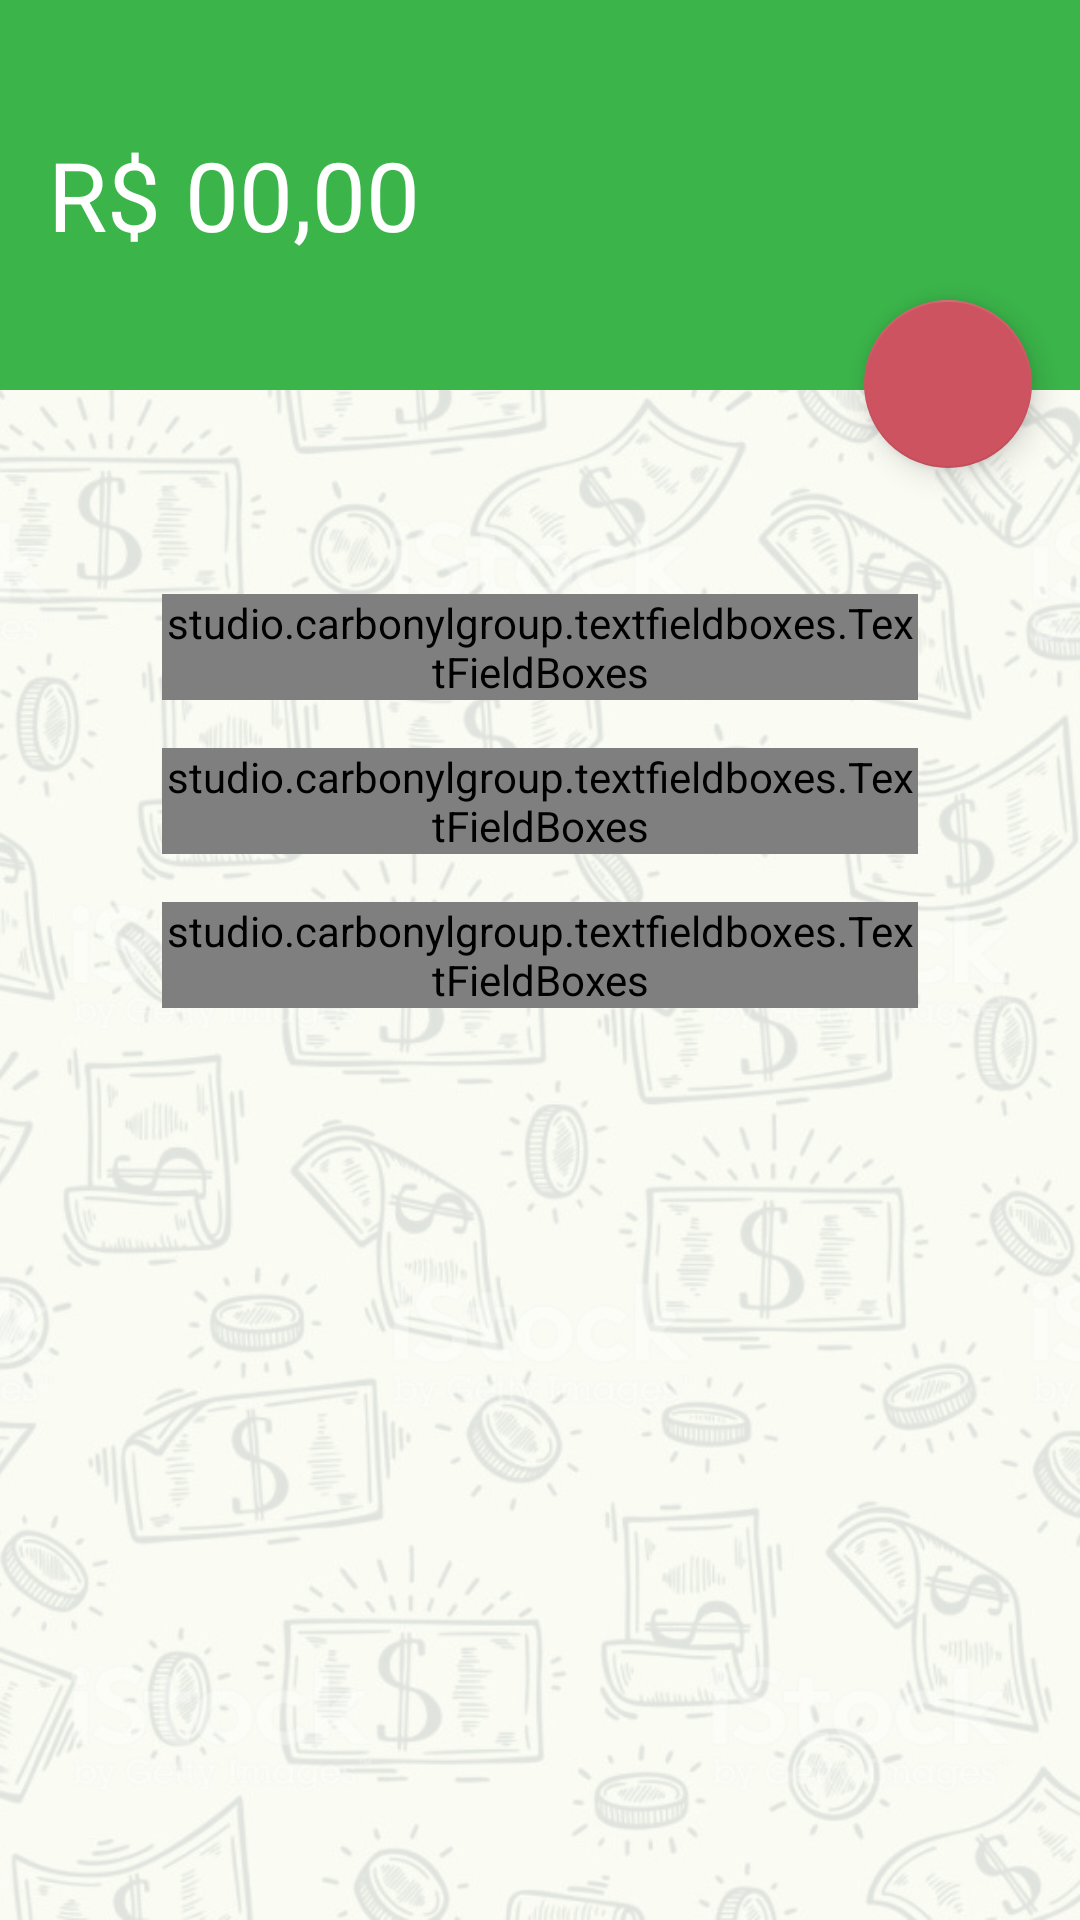

This screen was rendered from an Android layout file. Write that file and the resources it references.
<!-- AndroidManifest.xml: application theme AppTheme -->
<!-- res/layout/activity_receita.xml -->
<?xml version="1.0" encoding="utf-8"?>
<android.support.constraint.ConstraintLayout xmlns:android="http://schemas.android.com/apk/res/android"
    xmlns:app="http://schemas.android.com/apk/res-auto"
    xmlns:tools="http://schemas.android.com/tools"
    android:layout_width="match_parent"
    android:layout_height="match_parent"
    tools:context=".Activity.ReceitaActivity">

    <ImageView
        android:id="@+id/imageView5"
        android:layout_width="0dp"
        android:layout_height="0dp"
        android:scaleType="centerCrop"
        android:src="@drawable/money_bg_trp"
        app:layout_constraintBottom_toBottomOf="parent"
        app:layout_constraintEnd_toEndOf="parent"
        app:layout_constraintStart_toStartOf="parent"
        app:layout_constraintTop_toTopOf="parent" />

    <LinearLayout
        android:id="@+id/linearLayout"
        android:layout_width="match_parent"
        android:layout_height="130dp"
        android:background="@color/colorPrimary"
        android:gravity="center|start"
        app:layout_constraintBottom_toBottomOf="parent"
        app:layout_constraintEnd_toEndOf="parent"
        app:layout_constraintHorizontal_bias="0.0"
        app:layout_constraintStart_toStartOf="parent"
        app:layout_constraintTop_toTopOf="parent"
        app:layout_constraintVertical_bias="0.0">

        <TextView
            android:id="@+id/totalValor_receita"
            android:layout_width="wrap_content"
            android:layout_height="wrap_content"
            android:layout_marginStart="16dp"
            android:text="R$ 00,00"
            android:textColor="@android:color/white"
            android:textSize="32dp" />

    </LinearLayout>

    <studio.carbonylgroup.textfieldboxes.TextFieldBoxes
        android:id="@+id/textFieldBoxes6"
        android:layout_width="0dp"
        android:layout_height="wrap_content"
        android:layout_marginStart="54dp"
        android:layout_marginTop="16dp"
        android:layout_marginEnd="54dp"
        android:focusable="true"
        app:errorColor="@color/colorAccent"
        app:helperText="Exemplo: (salário, bonus, mesada)"
        app:isResponsiveIconColor="true"
        app:labelText="Categoria"
        app:layout_constraintEnd_toEndOf="parent"
        app:layout_constraintHorizontal_bias="0.0"
        app:layout_constraintStart_toStartOf="parent"
        app:layout_constraintTop_toBottomOf="@+id/textFieldBoxes4"
        app:primaryColor="@color/colorPrimaryDark"
        app:secondaryColor="@color/colorPrimaryDark"
        app:useDenseSpacing="true">

        <studio.carbonylgroup.textfieldboxes.ExtendedEditText
            android:id="@+id/categoria_receita"
            android:layout_width="match_parent"
            android:layout_height="wrap_content"
            android:focusable="true"
            android:imeOptions="actionNext"
            android:focusableInTouchMode="true"
            android:inputType="text" />
    </studio.carbonylgroup.textfieldboxes.TextFieldBoxes>

    <studio.carbonylgroup.textfieldboxes.TextFieldBoxes
        android:id="@+id/textFieldBoxes4"
        android:layout_width="0dp"
        android:layout_height="wrap_content"
        android:layout_marginStart="54dp"
        android:layout_marginTop="68dp"
        android:layout_marginEnd="54dp"
        android:focusable="true"
        app:errorColor="@color/colorAccent"
        app:isResponsiveIconColor="true"
        app:labelText="Valor"
        app:layout_constraintEnd_toEndOf="parent"
        app:layout_constraintHorizontal_bias="0.0"
        app:layout_constraintStart_toStartOf="parent"
        app:layout_constraintTop_toBottomOf="@+id/linearLayout"
        app:primaryColor="@color/colorPrimaryDark"
        app:secondaryColor="@color/colorPrimaryDark"
        app:useDenseSpacing="true">

        <studio.carbonylgroup.textfieldboxes.ExtendedEditText
            android:id="@+id/valor_receita"
            android:layout_width="match_parent"
            android:layout_height="wrap_content"
            android:focusable="true"
            android:imeOptions="actionNext"
            android:focusableInTouchMode="true"
            android:inputType="numberDecimal"
            app:prefix="R$ " />
    </studio.carbonylgroup.textfieldboxes.TextFieldBoxes>

    <studio.carbonylgroup.textfieldboxes.TextFieldBoxes
        android:id="@+id/textFieldBoxes"
        android:layout_width="0dp"
        android:layout_height="wrap_content"
        android:layout_marginStart="54dp"
        android:layout_marginTop="16dp"
        android:layout_marginEnd="54dp"
        android:focusable="true"
        app:errorColor="@color/colorAccent"
        app:helperText="Exemplo:(Skin no fortnite)"
        app:isResponsiveIconColor="true"
        app:labelText="Descrição"
        app:layout_constraintEnd_toEndOf="parent"
        app:layout_constraintHorizontal_bias="0.0"
        app:layout_constraintStart_toStartOf="parent"
        app:layout_constraintTop_toBottomOf="@+id/textFieldBoxes6"
        app:primaryColor="@color/colorPrimaryDark"
        app:secondaryColor="@color/colorPrimaryDark"
        app:useDenseSpacing="true">

        <studio.carbonylgroup.textfieldboxes.ExtendedEditText
            android:id="@+id/descricao_receita"
            android:layout_width="match_parent"
            android:layout_height="wrap_content"
            android:focusable="true"
            android:imeOptions="actionNext"
            android:focusableInTouchMode="true"
            android:inputType="text" />
    </studio.carbonylgroup.textfieldboxes.TextFieldBoxes>


    <android.support.design.widget.FloatingActionButton
        android:id="@+id/fab_receita"
        android:layout_width="wrap_content"
        android:layout_height="wrap_content"
        android:layout_marginTop="100dp"
        android:layout_marginEnd="16dp"
        android:clickable="true"
        android:focusable="true"
        android:src="@drawable/ic_concluido_24dp"
        android:onClick="adicionarReceita"
        app:layout_constraintEnd_toEndOf="parent"
        app:layout_constraintTop_toTopOf="parent"
         />


</android.support.constraint.ConstraintLayout>
<!-- resources referenced by this layout -->
<resources>
  <color name="colorAccent">#cd5360</color>
  <color name="colorPrimary">#3BB54A</color>
  <color name="colorPrimaryDark">#0E9347</color>
  <!-- drawable money_bg_trp: jpg bitmap (drawable, 501240 bytes) -->
  <style name="AppTheme" parent="Theme.AppCompat.Light.DarkActionBar">
          <item name="colorPrimary">@color/colorPrimary</item>
          <item name="colorPrimaryDark">@color/colorPrimaryDark</item>
          <item name="colorAccent">@color/colorAccent</item>
      </style>
</resources>
